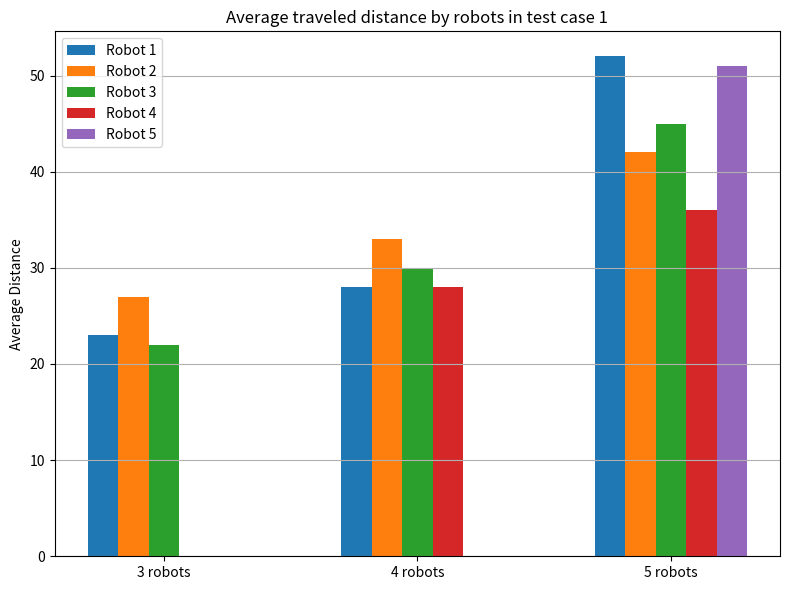

Recreate this plot in Python.
import matplotlib.pyplot as plt
import numpy as np

# Sample data
group_labels = ['3 robots', '4 robots', '5 robots']
robot1 = [23, 28, 52]
robot2 = [27, 33, 42]
robot3 = [22, 30, 45]
robot4 = [0, 28, 36]
robot5 = [0, 0, 51]

n_groups = len(group_labels)
n_bars_per_group = 5
bar_width = 0.15

# Control spacing between groups (reduce this for tighter groups)
group_spacing = 0.5  # Reduce this to make groups closer together (default ~1.0)
group_x = np.arange(n_groups) * (n_bars_per_group * bar_width + group_spacing)

# Plotting
fig, ax = plt.subplots(figsize=(8, 6))
ax.bar(group_x - 2*bar_width, robot1, bar_width, label='Robot 1')
ax.bar(group_x - bar_width, robot2, bar_width, label='Robot 2')
ax.bar(group_x, robot3, bar_width, label='Robot 3')
ax.bar(group_x + bar_width, robot4, bar_width, label='Robot 4')
ax.bar(group_x + 2*bar_width, robot5, bar_width, label='Robot 5')

# Labels and ticks
ax.set_xticks(group_x)
ax.set_xticklabels(group_labels)
ax.set_title('Average traveled distance by robots in test case 1')
ax.set_ylabel('Average Distance')
ax.legend()
ax.yaxis.grid(True)

plt.tight_layout()
plt.show()
